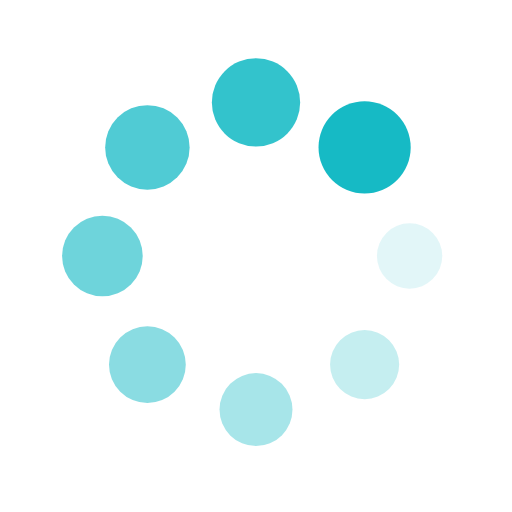
t = 0.00 s
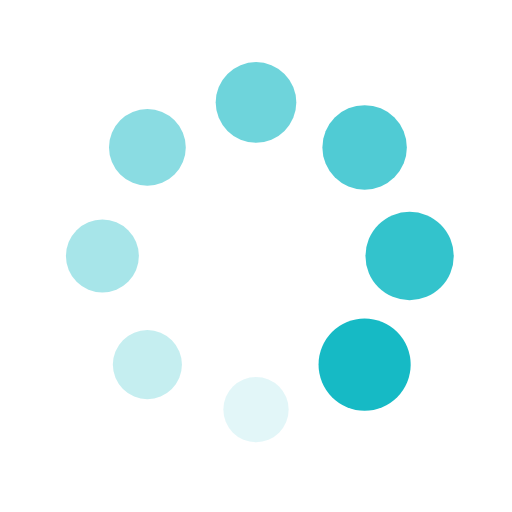
t = 0.25 s
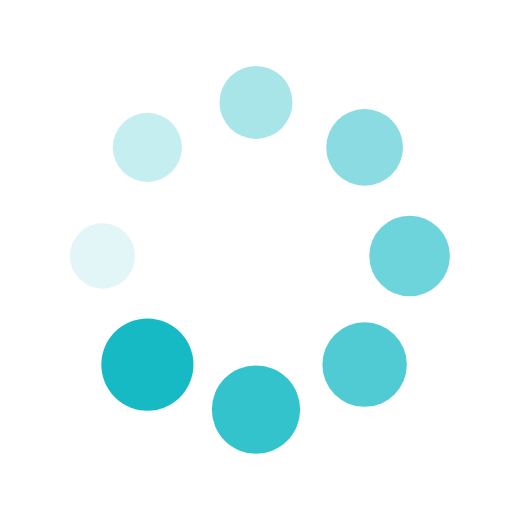
t = 0.50 s
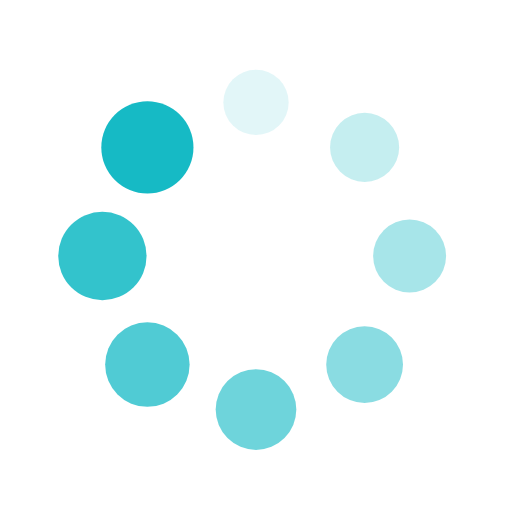
t = 0.75 s

The animated SVG that drew these frames (rendered in a browser with its animation timeline set to each time). Animation: 16 SMIL elements (animate=8,animateTransform=8); one cycle of 1.00 s, repeats indefinitely.

<?xml version="1.0" encoding="utf-8"?>
<svg xmlns="http://www.w3.org/2000/svg" xmlns:xlink="http://www.w3.org/1999/xlink" style="margin: auto; background: none; display: block; shape-rendering: auto;" width="200px" height="200px" viewBox="0 0 100 100" preserveAspectRatio="xMidYMid">
<g transform="translate(80,50)">
<g transform="rotate(0)">
<circle cx="0" cy="0" r="6" fill="#16bac5" fill-opacity="1">
  <animateTransform attributeName="transform" type="scale" begin="-0.875s" values="1.5 1.5;1 1" keyTimes="0;1" dur="1s" repeatCount="indefinite"></animateTransform>
  <animate attributeName="fill-opacity" keyTimes="0;1" dur="1s" repeatCount="indefinite" values="1;0" begin="-0.875s"></animate>
</circle>
</g>
</g><g transform="translate(71.21320343559643,71.21320343559643)">
<g transform="rotate(45)">
<circle cx="0" cy="0" r="6" fill="#16bac5" fill-opacity="0.875">
  <animateTransform attributeName="transform" type="scale" begin="-0.75s" values="1.5 1.5;1 1" keyTimes="0;1" dur="1s" repeatCount="indefinite"></animateTransform>
  <animate attributeName="fill-opacity" keyTimes="0;1" dur="1s" repeatCount="indefinite" values="1;0" begin="-0.75s"></animate>
</circle>
</g>
</g><g transform="translate(50,80)">
<g transform="rotate(90)">
<circle cx="0" cy="0" r="6" fill="#16bac5" fill-opacity="0.75">
  <animateTransform attributeName="transform" type="scale" begin="-0.625s" values="1.5 1.5;1 1" keyTimes="0;1" dur="1s" repeatCount="indefinite"></animateTransform>
  <animate attributeName="fill-opacity" keyTimes="0;1" dur="1s" repeatCount="indefinite" values="1;0" begin="-0.625s"></animate>
</circle>
</g>
</g><g transform="translate(28.786796564403577,71.21320343559643)">
<g transform="rotate(135)">
<circle cx="0" cy="0" r="6" fill="#16bac5" fill-opacity="0.625">
  <animateTransform attributeName="transform" type="scale" begin="-0.5s" values="1.5 1.5;1 1" keyTimes="0;1" dur="1s" repeatCount="indefinite"></animateTransform>
  <animate attributeName="fill-opacity" keyTimes="0;1" dur="1s" repeatCount="indefinite" values="1;0" begin="-0.5s"></animate>
</circle>
</g>
</g><g transform="translate(20,50.00000000000001)">
<g transform="rotate(180)">
<circle cx="0" cy="0" r="6" fill="#16bac5" fill-opacity="0.5">
  <animateTransform attributeName="transform" type="scale" begin="-0.375s" values="1.5 1.5;1 1" keyTimes="0;1" dur="1s" repeatCount="indefinite"></animateTransform>
  <animate attributeName="fill-opacity" keyTimes="0;1" dur="1s" repeatCount="indefinite" values="1;0" begin="-0.375s"></animate>
</circle>
</g>
</g><g transform="translate(28.78679656440357,28.786796564403577)">
<g transform="rotate(225)">
<circle cx="0" cy="0" r="6" fill="#16bac5" fill-opacity="0.375">
  <animateTransform attributeName="transform" type="scale" begin="-0.25s" values="1.5 1.5;1 1" keyTimes="0;1" dur="1s" repeatCount="indefinite"></animateTransform>
  <animate attributeName="fill-opacity" keyTimes="0;1" dur="1s" repeatCount="indefinite" values="1;0" begin="-0.25s"></animate>
</circle>
</g>
</g><g transform="translate(49.99999999999999,20)">
<g transform="rotate(270)">
<circle cx="0" cy="0" r="6" fill="#16bac5" fill-opacity="0.25">
  <animateTransform attributeName="transform" type="scale" begin="-0.125s" values="1.5 1.5;1 1" keyTimes="0;1" dur="1s" repeatCount="indefinite"></animateTransform>
  <animate attributeName="fill-opacity" keyTimes="0;1" dur="1s" repeatCount="indefinite" values="1;0" begin="-0.125s"></animate>
</circle>
</g>
</g><g transform="translate(71.21320343559643,28.78679656440357)">
<g transform="rotate(315)">
<circle cx="0" cy="0" r="6" fill="#16bac5" fill-opacity="0.125">
  <animateTransform attributeName="transform" type="scale" begin="0s" values="1.5 1.5;1 1" keyTimes="0;1" dur="1s" repeatCount="indefinite"></animateTransform>
  <animate attributeName="fill-opacity" keyTimes="0;1" dur="1s" repeatCount="indefinite" values="1;0" begin="0s"></animate>
</circle>
</g>
</g>
<!-- [ldio] generated by https://loading.io/ --></svg>